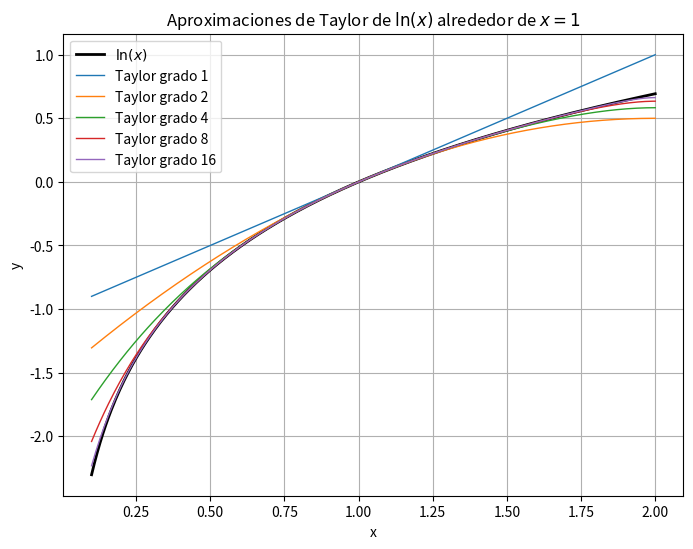

This chart was generated by the following Python code:
#ejercicio 4, grafica f(x)=ln(x) con polinomios de taylor de grado 1,2,4,8,16
import matplotlib.pyplot as plt
import numpy as np

def taylor_ln(x, n):
    suma = 0
    for k in range(1, n + 1):  # k va de 1 a n
        term = ((-1) ** (k + 1)) * (x - 1) ** k / k
        suma += term
    return suma

x = np.linspace(0.1, 2, 400)

plt.figure(figsize=(8, 6))
plt.plot(x, np.log(x), label=r"$\ln(x)$", linewidth=2, color='black')

for n in [1, 2, 4, 8, 16]:
    y_taylor = taylor_ln(x, n)
    plt.plot(x, y_taylor, label=f"Taylor grado {n}", linewidth=1)

plt.xlabel("x")
plt.ylabel("y")
plt.title(r"Aproximaciones de Taylor de $\ln(x)$ alrededor de $x=1$")
plt.legend()
plt.grid()
plt.show()
